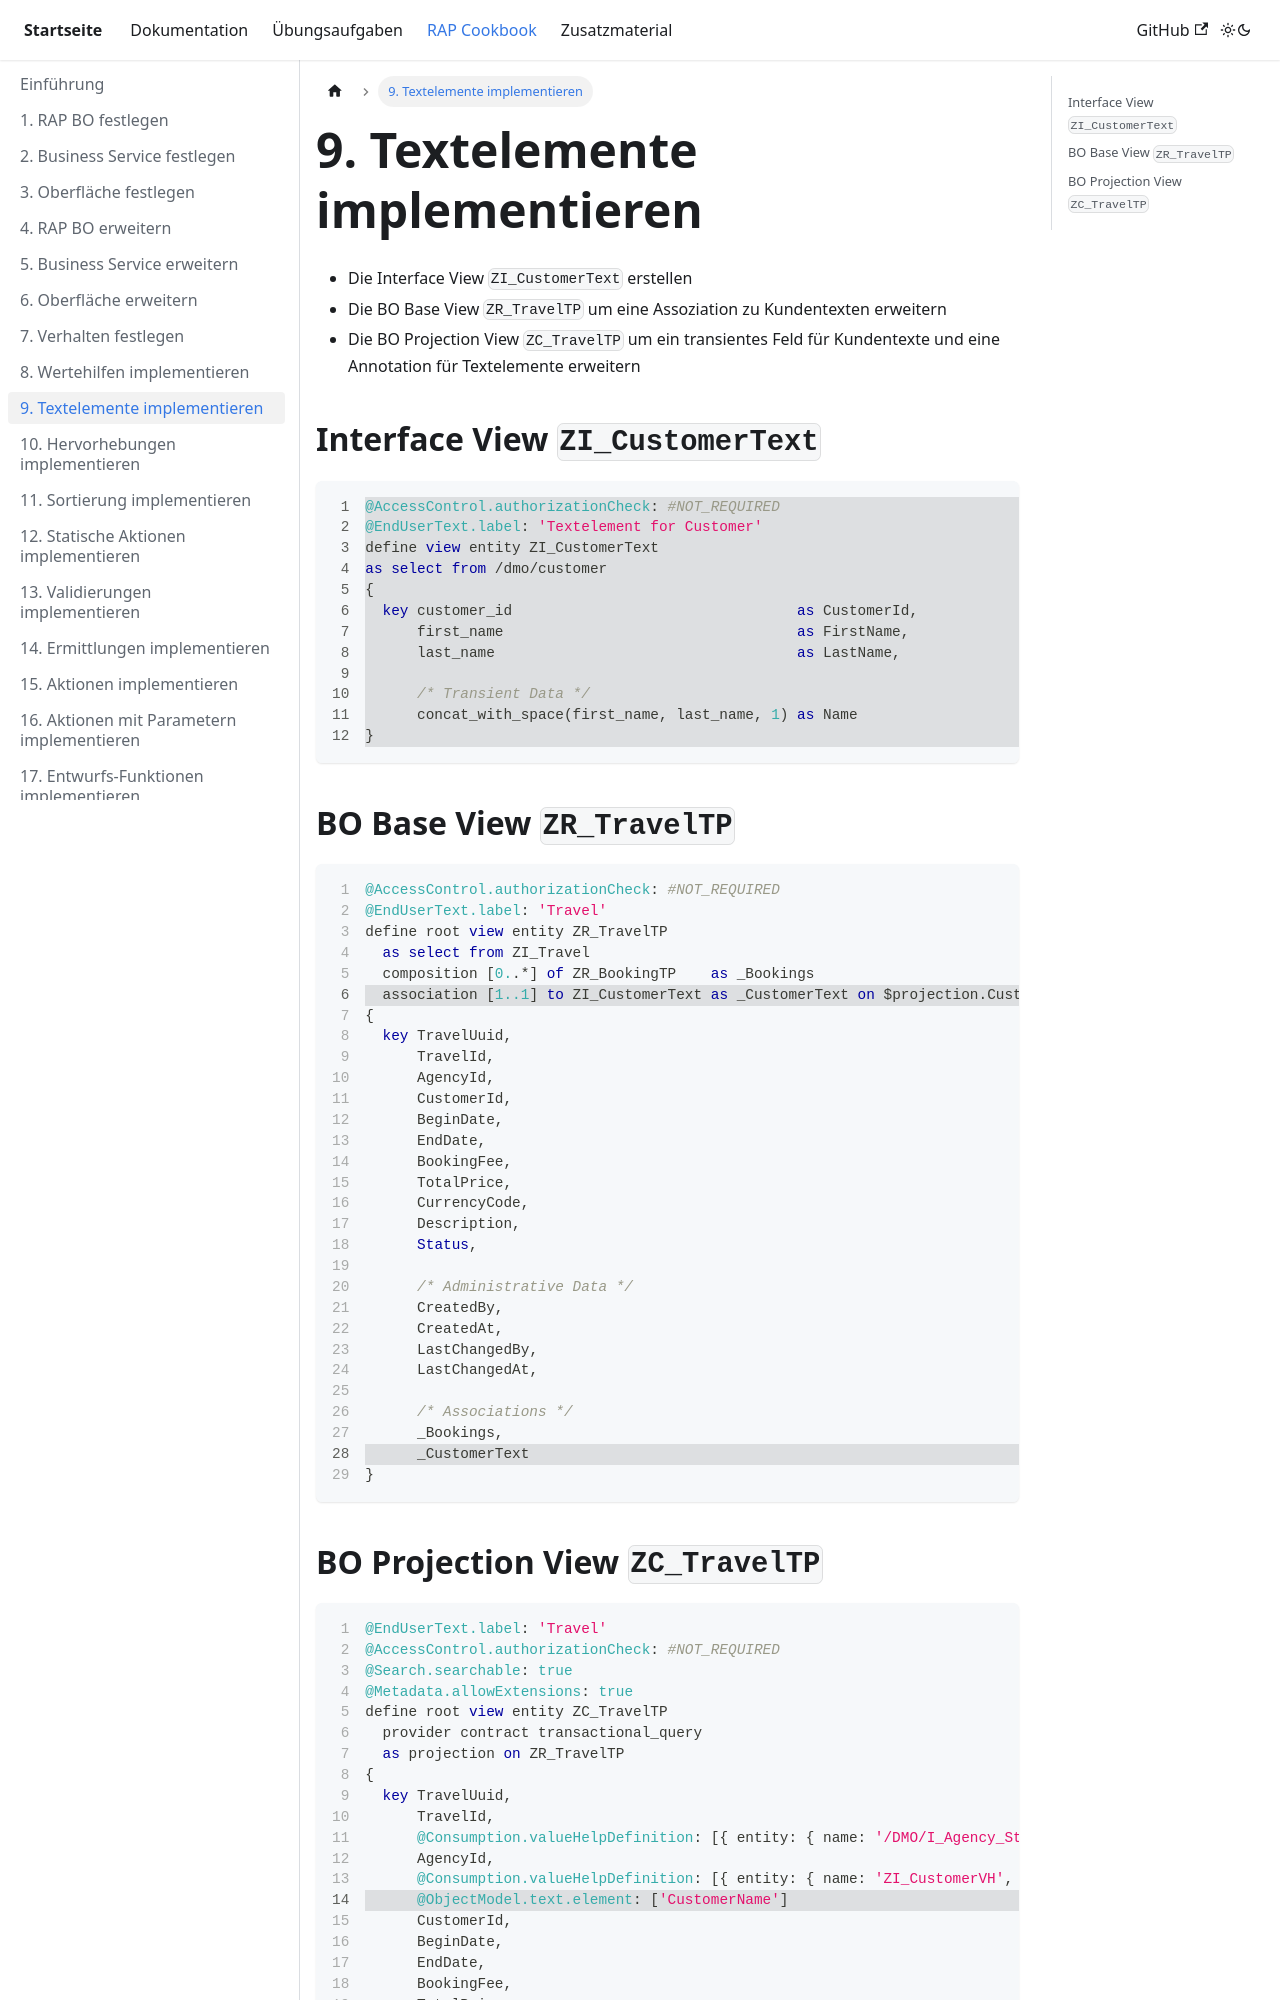

repository: appenmaier/s4hana · page: rap-cookbook/implement-text-elements/index.html · generator: docusaurus

---
title: 9. Textelemente implementieren
description: ""
sidebar_position: 90
---

- Die Interface View `ZI_CustomerText` erstellen
- Die BO Base View `ZR_TravelTP` um eine Assoziation zu Kundentexten erweitern
- Die BO Projection View `ZC_TravelTP` um ein transientes Feld für Kundentexte und eine Annotation für Textelemente erweitern

## Interface View `ZI_CustomerText`

```sql showLineNumbers
//highlight-start
@AccessControl.authorizationCheck: #NOT_REQUIRED
@EndUserText.label: 'Textelement for Customer'
define view entity ZI_CustomerText
as select from /dmo/customer
{
  key customer_id                                 as CustomerId,
      first_name                                  as FirstName,
      last_name                                   as LastName,

      /* Transient Data */
      concat_with_space(first_name, last_name, 1) as Name
}
//highlight-end
```

## BO Base View `ZR_TravelTP`

```sql showLineNumbers
@AccessControl.authorizationCheck: #NOT_REQUIRED
@EndUserText.label: 'Travel'
define root view entity ZR_TravelTP
  as select from ZI_Travel
  composition [0..*] of ZR_BookingTP    as _Bookings
//highlight-start
  association [1..1] to ZI_CustomerText as _CustomerText on $projection.CustomerId = _CustomerText.CustomerId
//highlight-end
{
  key TravelUuid,
      TravelId,
      AgencyId,
      CustomerId,
      BeginDate,
      EndDate,
      BookingFee,
      TotalPrice,
      CurrencyCode,
      Description,
      Status,

      /* Administrative Data */
      CreatedBy,
      CreatedAt,
      LastChangedBy,
      LastChangedAt,

      /* Associations */
      _Bookings,
//highlight-start
      _CustomerText
//highlight-end
}
```
